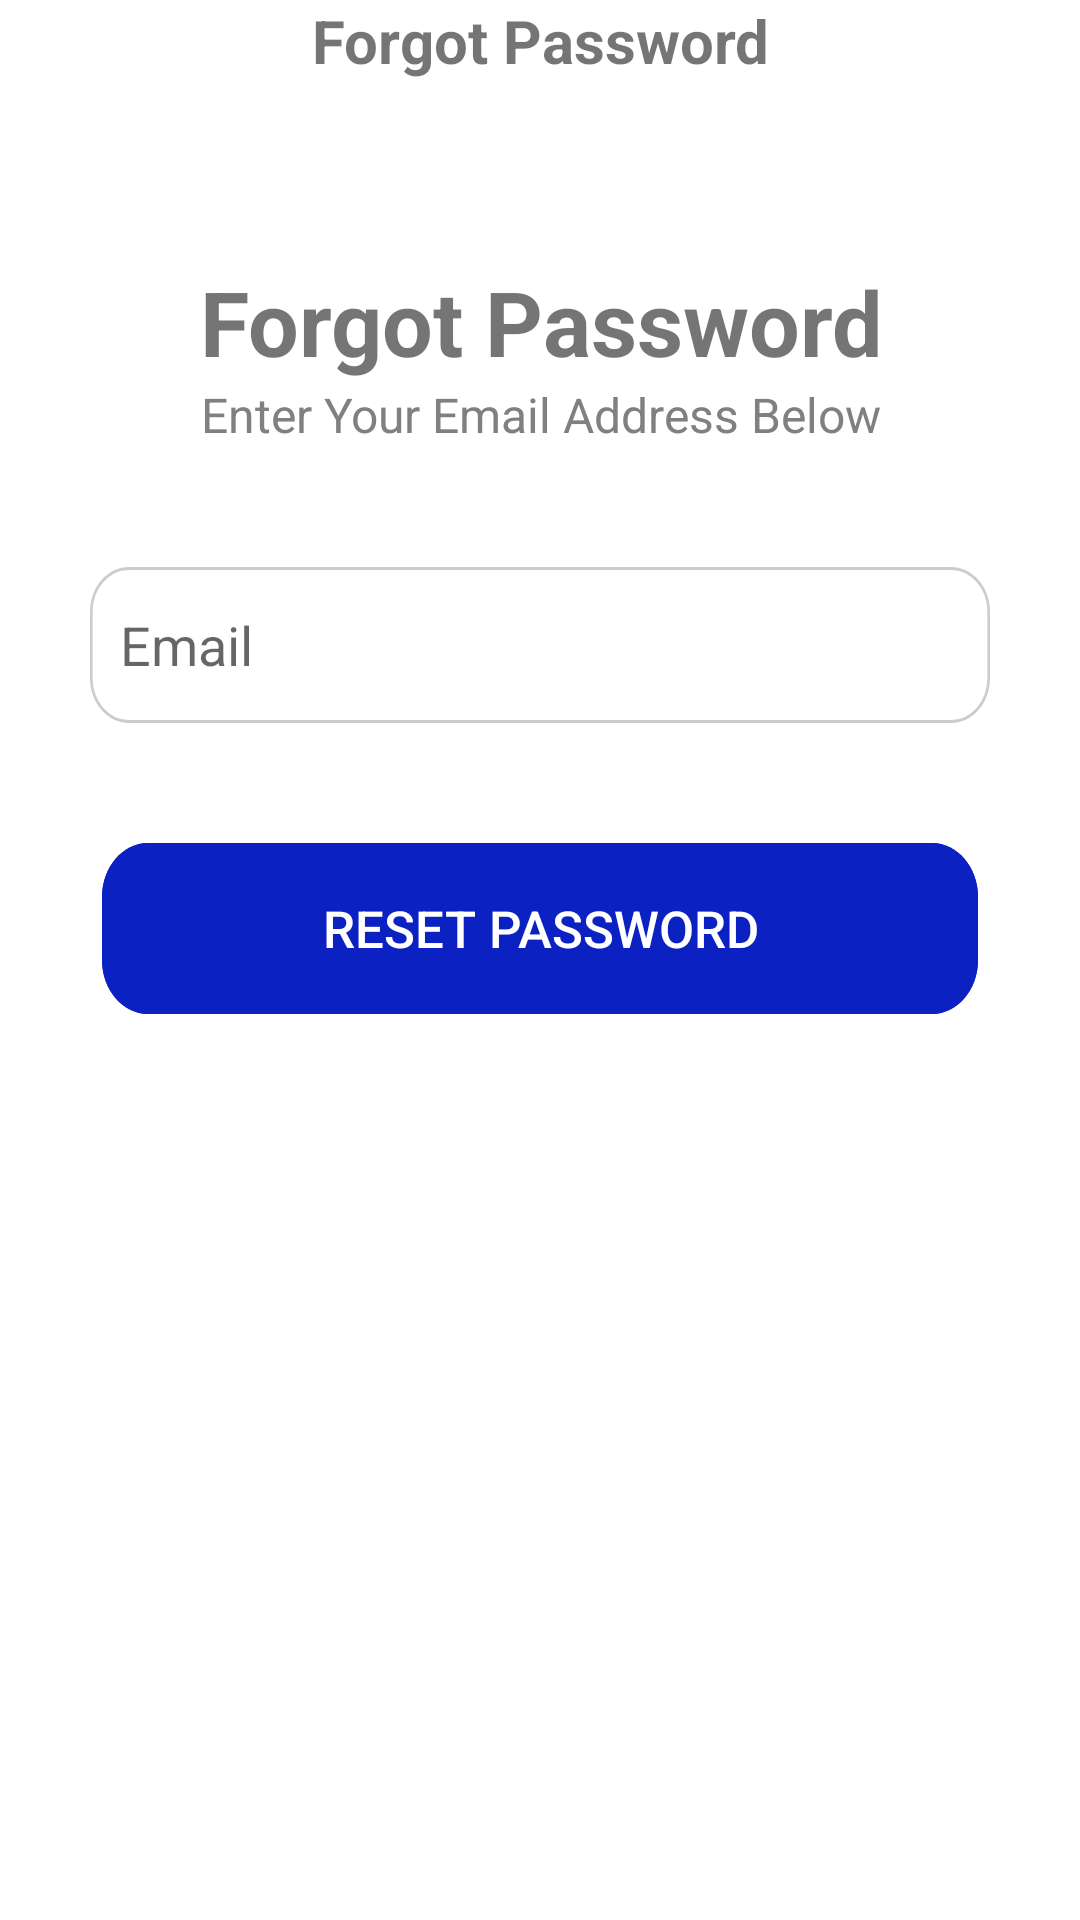

Here is an Android app screen rendered from its layout file. Give the layout XML and the strings, colors and styles it references.
<!-- AndroidManifest.xml: application theme Theme.Dentalla -->
<!-- res/layout/fragment_forget_password.xml -->
<?xml version="1.0" encoding="utf-8"?>
<androidx.constraintlayout.widget.ConstraintLayout xmlns:android="http://schemas.android.com/apk/res/android"
    xmlns:app="http://schemas.android.com/apk/res-auto"
    xmlns:tools="http://schemas.android.com/tools"
    android:layout_width="match_parent"
    android:layout_height="match_parent"
    tools:context=".ui.auth.ForgetPasswordFragment">

    <TextView
        android:id="@+id/text_view_forget_password"
        android:layout_width="wrap_content"
        android:layout_height="wrap_content"
        android:text="@string/forgot_password"
        android:textSize="20dp"
        android:textStyle="bold"
        app:layout_constraintEnd_toEndOf="parent"
        app:layout_constraintStart_toStartOf="parent"
        app:layout_constraintTop_toTopOf="parent" />

    <ImageView
        android:id="@+id/image_view_logo"
        android:layout_width="wrap_content"
        android:layout_height="wrap_content"
        android:layout_marginTop="30dp"
        android:src="@drawable/logo"
        app:layout_constraintEnd_toEndOf="@id/text_view_forget_password"
        app:layout_constraintStart_toStartOf="@id/text_view_forget_password"
        app:layout_constraintTop_toBottomOf="@id/text_view_forget_password" />

    <TextView
        android:id="@+id/forgetPassword2"
        android:layout_width="wrap_content"
        android:layout_height="wrap_content"
        android:layout_marginTop="30dp"
        android:text="@string/forgot_password"
        android:textSize="30dp"
        android:textStyle="bold"
        app:layout_constraintEnd_toEndOf="@id/image_view_logo"
        app:layout_constraintStart_toStartOf="@id/image_view_logo"
        app:layout_constraintTop_toBottomOf="@id/image_view_logo" />

    <TextView
        android:id="@+id/enterYourEmail"
        android:layout_width="wrap_content"
        android:layout_height="wrap_content"
        android:text="@string/enter_email"
        android:textColor="@color/gray"
        android:textSize="16sp"
        app:layout_constraintEnd_toEndOf="@id/forgetPassword2"
        app:layout_constraintStart_toStartOf="@id/forgetPassword2"
        app:layout_constraintTop_toBottomOf="@id/forgetPassword2" />

    <EditText
        android:id="@+id/email"
        android:layout_width="0dp"
        android:layout_height="wrap_content"
        android:layout_marginHorizontal="30dp"
        android:layout_marginTop="40dp"
        android:background="@drawable/edit_text_auth2_style"
        android:hint="@string/email"
        android:padding="10dp"
        app:layout_constraintEnd_toEndOf="parent"
        app:layout_constraintStart_toStartOf="parent"
        app:layout_constraintTop_toBottomOf="@id/enterYourEmail" />

    <androidx.appcompat.widget.AppCompatButton
        android:id="@+id/resetPassword"
        android:layout_width="292dp"
        android:layout_height="57dp"
        android:layout_marginHorizontal="30dp"
        android:layout_marginTop="40dp"
        android:background="@drawable/button_auth_style"
        android:backgroundTint="@color/blue"
        android:padding="10dp"
        android:text="@string/reset_password"
        android:textColor="@color/white"
        android:textSize="17sp"
        app:layout_constraintEnd_toEndOf="parent"
        app:layout_constraintStart_toStartOf="parent"
        app:layout_constraintTop_toBottomOf="@id/email" />

</androidx.constraintlayout.widget.ConstraintLayout>
<!-- resources referenced by this layout -->
<resources>
  <color name="blue">#0C21C1</color>
  <color name="gray">#808080</color>
  <color name="white">#FFFFFFFF</color>
  <!-- drawable button_auth_style (drawable) -->
  <vector xmlns:android="http://schemas.android.com/apk/res/android"
      xmlns:aapt="http://schemas.android.com/aapt"
      android:width="341dp"
      android:height="57dp"
      android:viewportWidth="341"
      android:viewportHeight="57">
      <group>
          <clip-path android:pathData="M18 0H323C332.941 0 341 8.05887 341 18V39C341 48.9411 332.941 57 323 57H18C8.05887 57 0 48.9411 0 39V18C0 8.05887 8.05887 0 18 0Z" />
          <path
              android:fillColor="#0C21C1"
              android:pathData="M0 0V57H341V0" />
          <path
              android:pathData="M18 0H323C332.941 0 341 8.05887 341 18V39C341 48.9411 332.941 57 323 57H18C8.05887 57 0 48.9411 0 39V18C0 8.05887 8.05887 0 18 0Z"
              android:strokeWidth="2"
              android:strokeColor="#FFFFFF" />
      </group>
  </vector>
  <!-- drawable edit_text_auth2_style (drawable) -->
  <vector xmlns:android="http://schemas.android.com/apk/res/android"
      xmlns:aapt="http://schemas.android.com/aapt"
      android:width="348dp"
      android:height="52dp"
      android:viewportWidth="348"
      android:viewportHeight="52">
      <group>
          <clip-path android:pathData="M15 0H333C341.284 0 348 6.71573 348 15V37C348 45.2843 341.284 52 333 52H15C6.71573 52 0 45.2843 0 37V15C0 6.71573 6.71573 0 15 0Z" />
          <path
              android:fillColor="#FFFFFF"
              android:pathData="M0 0V52H348V0" />
          <path
              android:pathData="M15 0H333C341.284 0 348 6.71573 348 15V37C348 45.2843 341.284 52 333 52H15C6.71573 52 0 45.2843 0 37V15C0 6.71573 6.71573 0 15 0Z"
              android:strokeWidth="2"
              android:strokeColor="#33000000" />
      </group>
  </vector>
  <string name="email">Email</string>
  <string name="enter_email">Enter Your Email Address Below</string>
  <string name="forgot_password">Forgot Password</string>
  <string name="reset_password">Reset Password</string>
  <style name="Theme.Dentalla" parent="Base.Theme.Dentalla" />
  <style name="Base.Theme.Dentalla" parent="Theme.MaterialComponents.Light.NoActionBar">
          <item name="android:timePickerStyle">@style/MyTimePickerLight</item>
          <item name="android:statusBarColor">@color/white</item>
          <item name="android:windowLightStatusBar">true</item>
          <item name="android:navigationBarColor">@android:color/white</item>
          <item name="android:windowLightNavigationBar" tools:targetApi="o_mr1">true</item>
      </style>
  <style name="MyTimePickerLight" parent="android:Widget.Material.Light.TimePicker">
          <item name="android:headerBackground">@color/cyan_blue</item>
          <item name="android:numbersTextColor">@color/black</item>
          <item name="android:numbersSelectorColor">@android:color/holo_blue_dark</item>
          <item name="android:numbersBackgroundColor">@color/white</item>
          <item name="android:background">@color/white</item>
      </style>
  <color name="cyan_blue">#1b75bc</color>
  <color name="black">#FF000000</color>
</resources>
